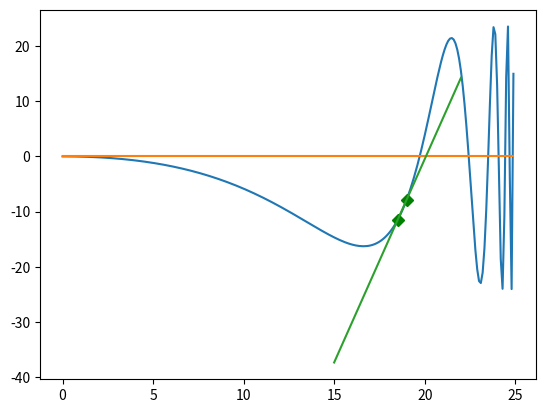

Recreate this plot in Python.
import math
import matplotlib.pyplot as plt
import numpy

alfa = 26

def f(x):
    return x*numpy.sin(float(x)/(x-alfa))

def g(x):
    return 0

def iter(x0, x1, epsilon):
    eelmine = x0
    uus = x1
    iterarv = 0
    while abs(f(uus))>epsilon:
        temp = uus
        uus = uus - f(uus)*(uus-eelmine)/(f(uus)-f(eelmine))
        eelmine = temp
        iterarv += 1
        print ("x",iterarv, ": ",uus, " f(x):", f(uus))
    return (uus,iterarv)

print (iter(11,10,10**(-8)))
print (iter(22,23,10**(-8)))
print (iter(18.5,19,10**(-8)))

f2 = numpy.vectorize(f)
g2 = numpy.vectorize(g)
numbrid = numpy.arange(0.0, 25.0, 0.1)
plt.plot(numbrid, f2(numbrid))
plt.plot(numbrid,g2(numbrid))
plt.plot(18.5, f(18.5), '-gD', markevery=1)
plt.plot(19, f(19), '-gD', markevery=1)
#plt.plot(19 - f(19)*(0.5)/(f(19)-f(18.5),f(19 - f(19)*(0.5)/(f(19)-f(18.5))))

vals = numpy.linspace(15,22,1000)
x_vals = [18.5/2,19*2]
y_vals = [f(18.5/2),f(19*2)]
plt.plot(vals,f(19)-19*(f(19)-f(18.5))/(0.5)+vals*(f(19)-f(18.5))/(0.5))

plt.show()